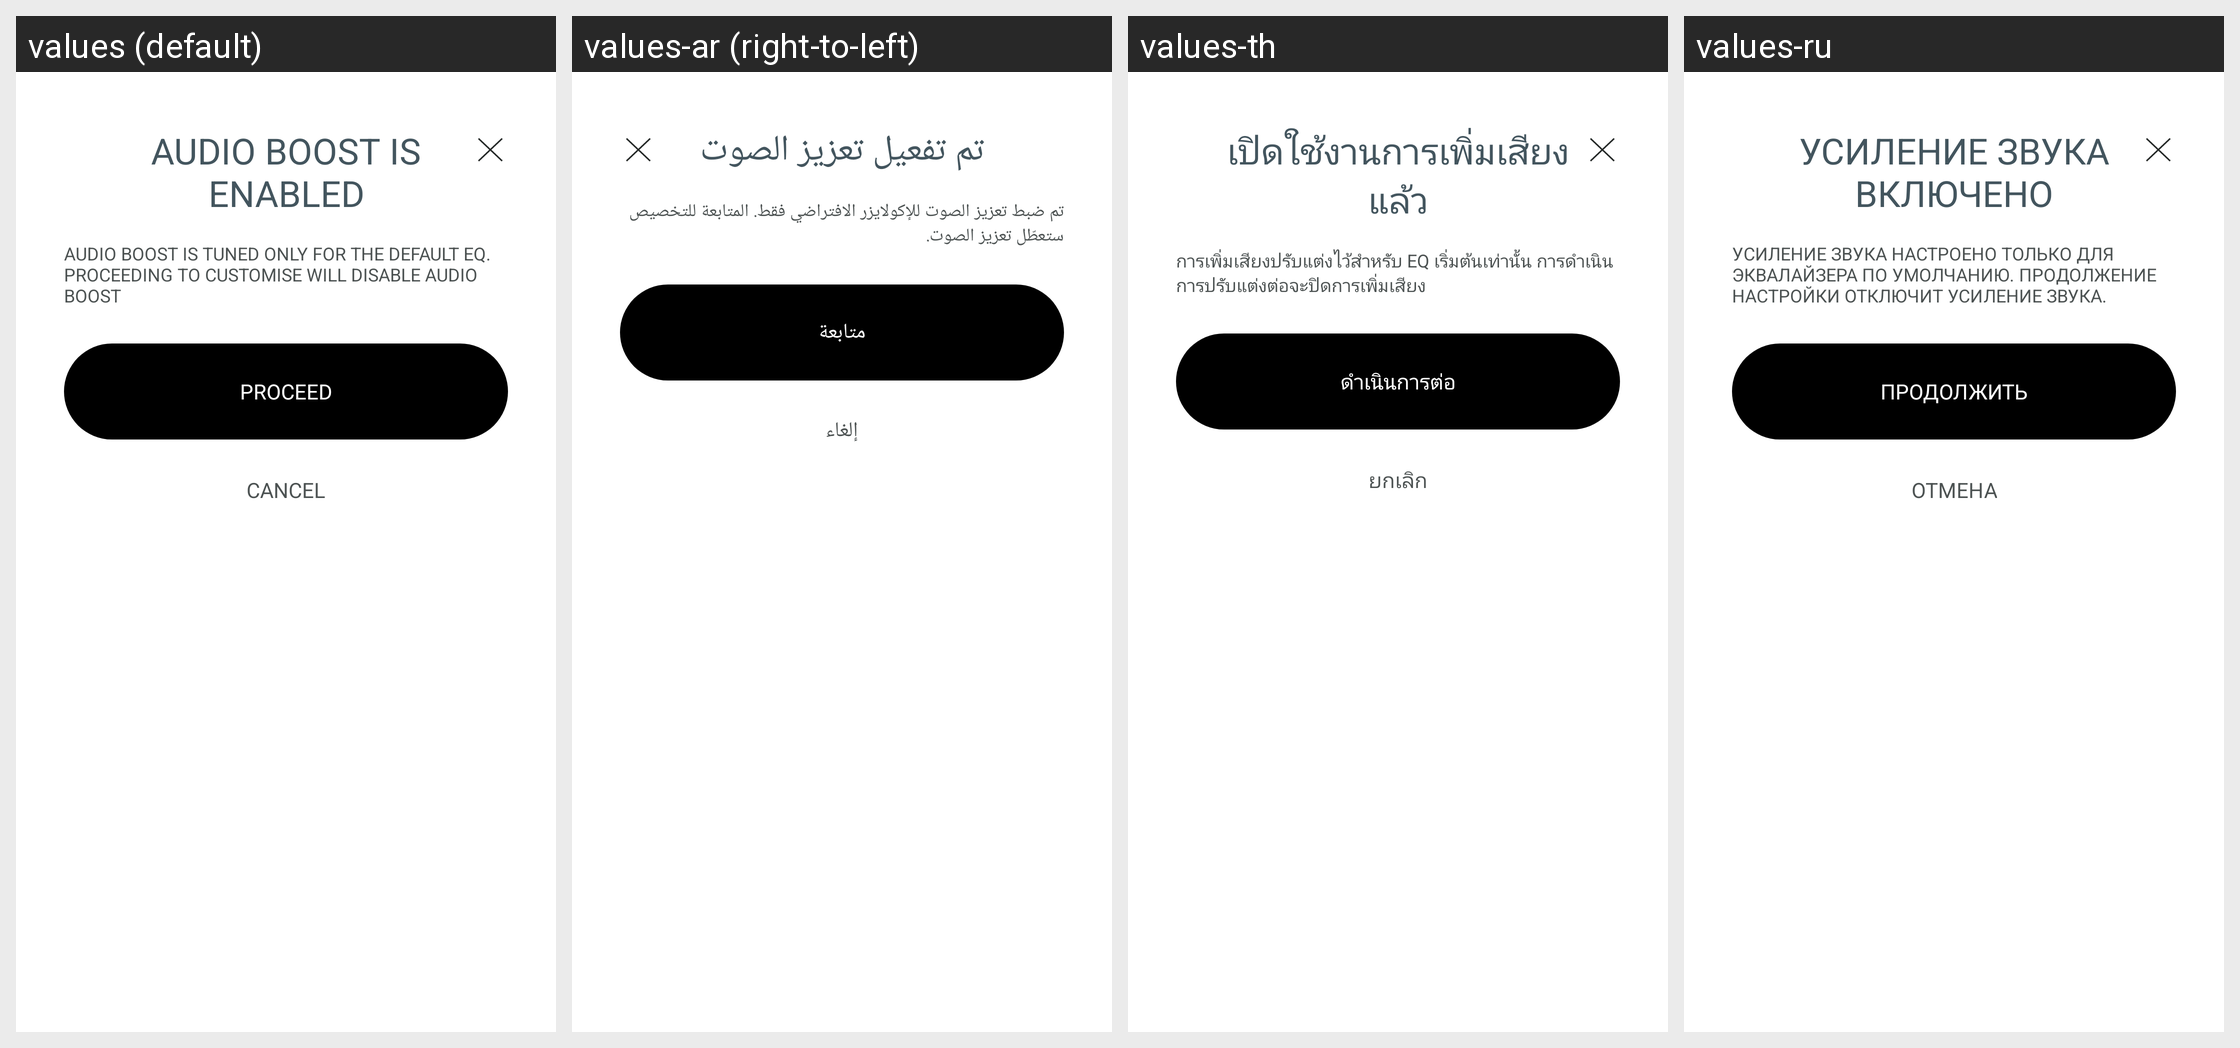

Translations of the strings shown on this Android screen, per locale in the grid:
Android screen res/layout/bottom_sheet_audio_boost_disable_confirm.xml rendered under 4 locales, left to right: values (default), values-ar (right-to-left), values-th, values-ru. Device: Nexus 5 (rendered at 1080×1920; each locale shown at half size, 540×960, under a caption strip naming it); theme Theme.NoiseAudio.
Other locales in the repository, not shown: values-af, values-am, values-as, values-be, values-bn, values-bs, values-ca, values-da, values-de, values-el, values-en-rGB, values-en-rXC, values-es, values-et, values-fi, values-fr, values-fr-rCA, values-gl, values-he, values-hi, values-hr, values-hu, values-it, values-iw, values-ja, values-ka, values-kk, values-km, values-kn, values-ko, values-kr, values-ky, values-mk, values-nb, values-ne, values-nl, values-or, values-pa, values-pt, values-pt-rBR, values-ro, values-sq, values-sr, values-sv, values-ta, values-tl, values-tr, values-uk, values-vi, values-zh, values-zh-rCN, values-zh-rHK, values-zh-rTW.
Strings drawn on this screen, with the default value and each locale's value (text and hints the layout hard-codes, and strings that could not be matched under every locale, appear in the picture but are not listed):

text_audio_boost_disable_confirm_title
  values: Audio Boost is enabled
  values-ar: تم تفعيل تعزيز الصوت
  values-th: เปิดใช้งานการเพิ่มเสียงแล้ว
  values-ru: Усиление звука включено

text_audio_boost_disable_confirm_message
  values: Audio boost is tuned only for the default EQ. proceeding to customise will disable audio boost
  values-ar: تم ضبط تعزيز الصوت للإكولايزر الافتراضي فقط. المتابعة للتخصيص ستعطّل تعزيز الصوت.
  values-th: การเพิ่มเสียงปรับแต่งไว้สำหรับ EQ เริ่มต้นเท่านั้น การดำเนินการปรับแต่งต่อจะปิดการเพิ่มเสียง
  values-ru: Усиление звука настроено только для эквалайзера по умолчанию. Продолжение настройки отключит усиление звука.

text_proceed
  values: Proceed
  values-ar: متابعة
  values-th: ดำเนินการต่อ
  values-ru: Продолжить

text_cancel
  values: Cancel
  values-ar: إلغاء
  values-th: ยกเลิก
  values-ru: отмена
